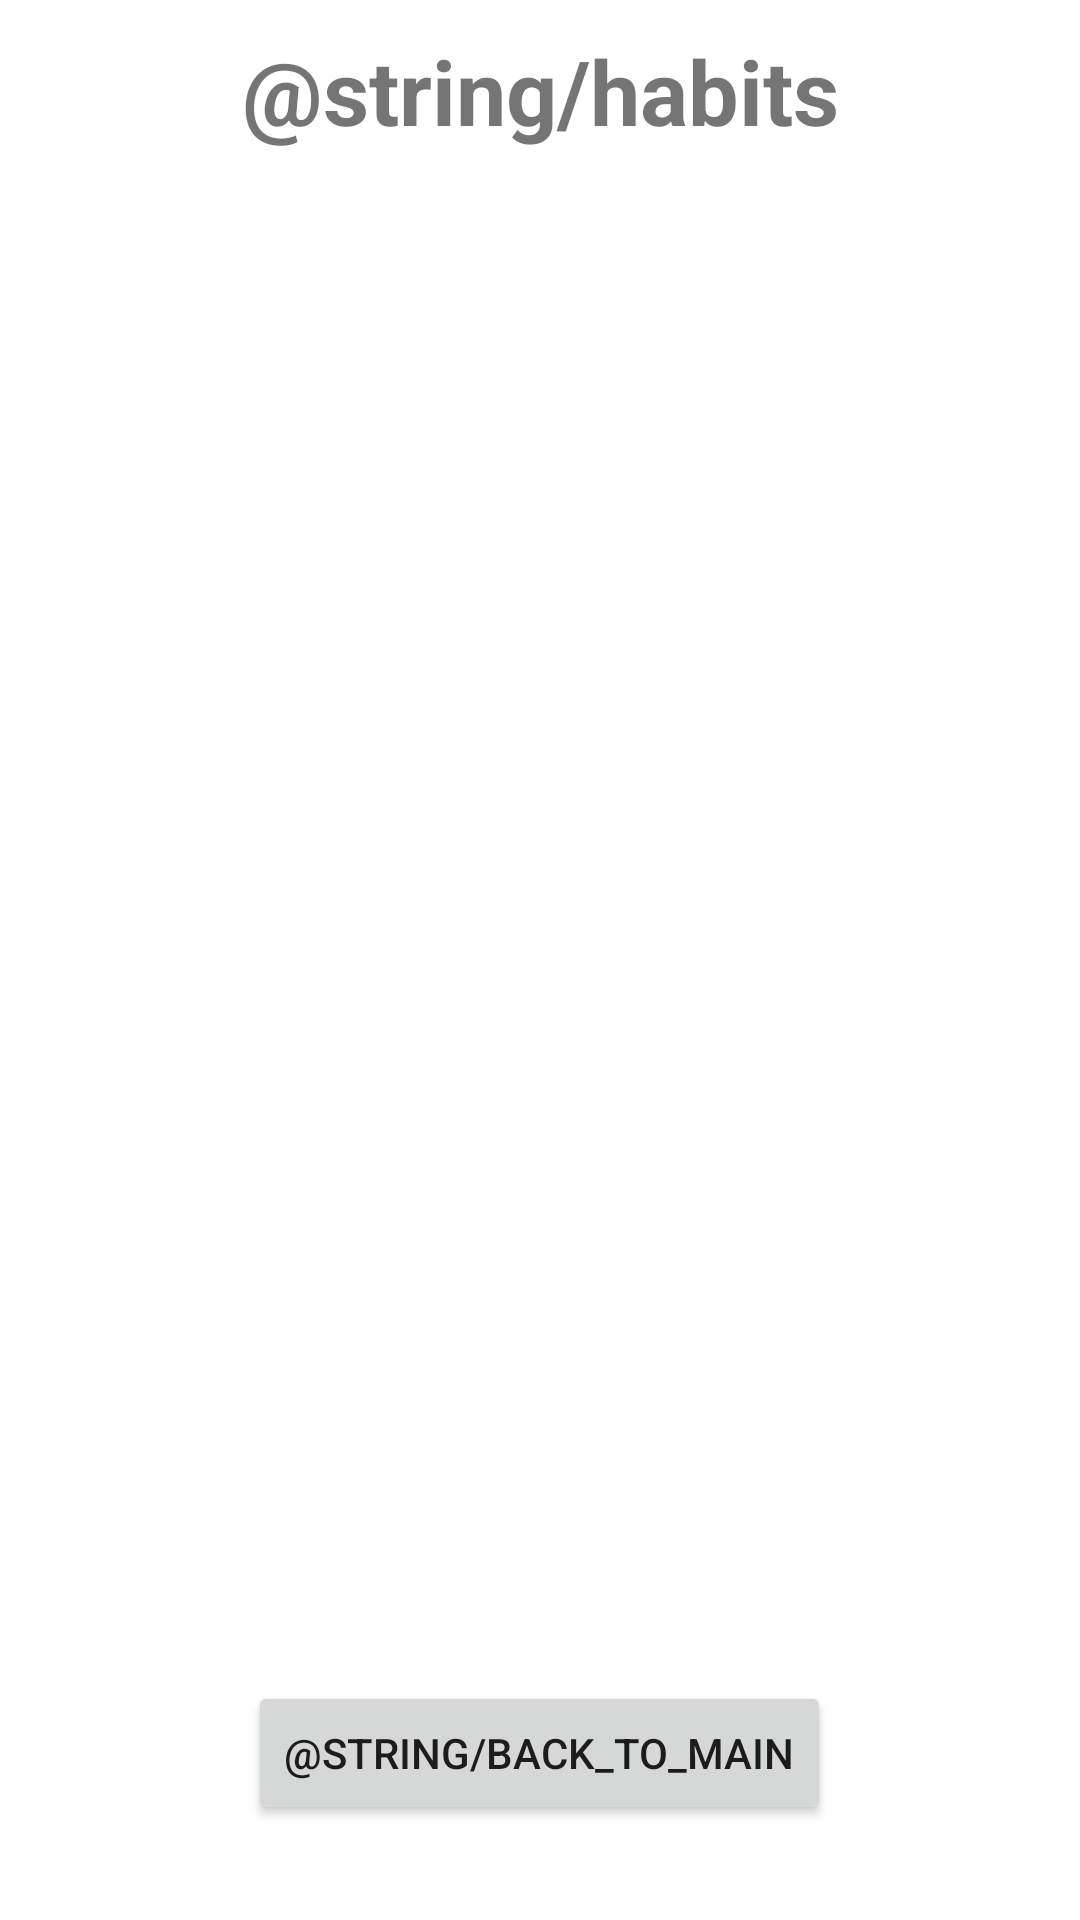

Reconstruct the res/layout file that produces this screen, plus the resources it refers to.
<!-- AndroidManifest.xml: application theme AppTheme -->
<!-- res/layout/activity_habits.xml -->
<?xml version="1.0" encoding="utf-8"?>
<LinearLayout xmlns:android="http://schemas.android.com/apk/res/android"
    xmlns:app="http://schemas.android.com/apk/res-auto"
    xmlns:tools="http://schemas.android.com/tools"
    android:id="@+id/rv_category"
    android:layout_width="match_parent"
    android:layout_height="match_parent"
    android:orientation="vertical"
    tools:context="com.example.habits.HabitsActivity">

    <TextView
        android:id="@+id/tv_habits_title"
        android:layout_width="match_parent"
        android:layout_height="wrap_content"
        android:text="@string/habits"
        android:textSize="30sp"
        android:textStyle="bold"
        android:gravity="center"
        android:layout_margin="10dp"/>

    <androidx.recyclerview.widget.RecyclerView
        android:id="@+id/rv_parent"
        android:layout_width="match_parent"
        android:layout_height="490dp" />

    <Button
        android:id="@+id/button"
        android:layout_width="wrap_content"
        android:layout_height="wrap_content"
        android:layout_gravity="center"
        android:layout_margin="10sp"
        android:text="@string/back_to_main" />


</LinearLayout>
<!-- resources referenced by this layout -->
<resources>
  <style name="AppTheme" parent="Theme.MaterialComponents.DayNight">
  
      </style>
</resources>
